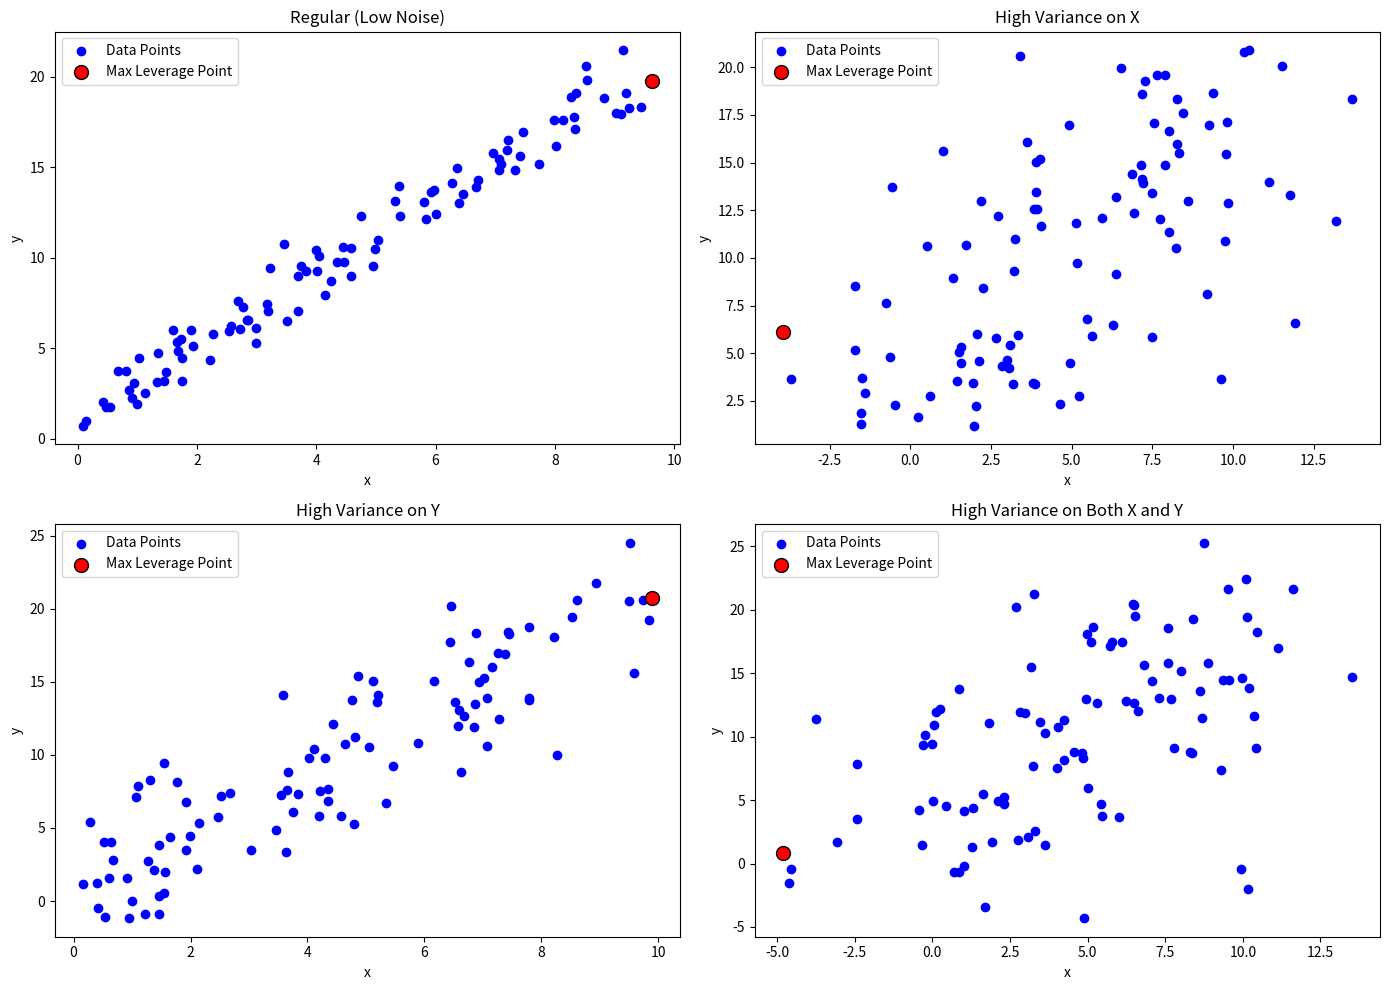

Write Python code to recreate this figure.
import numpy as np
import pandas as pd
import matplotlib.pyplot as plt


def generate_leverage_scores(a, b, n_points, mean, std, variance_type="regular"):
    x = np.random.uniform(0, 10, n_points)
    
    epsilon = np.random.normal(mean, np.sqrt(std), n_points)
    
    y = a * x + b + epsilon

    if variance_type == "high_variance_x":
        x += np.random.normal(0, np.sqrt(std) * 3, n_points)
    elif variance_type == "high_variance_y":
        y += np.random.normal(0, np.sqrt(std) * 3, n_points)
    elif variance_type == "high_variance_both":
        x += np.random.normal(0, np.sqrt(std) * 3, n_points)
        y += np.random.normal(0, np.sqrt(std) * 3, n_points)
    
    X = np.column_stack((np.ones(n_points), x))
    
    U, S, Vh = np.linalg.svd(X, full_matrices=False)
    H = U @ U.T
    leverage_scores = np.diag(H)
    
    return pd.DataFrame({"x": x, "y": y, "type": variance_type, "leverage": leverage_scores})


a, b = 2, 1
n_points = 100
mean = 0
std = 1

regular_data = generate_leverage_scores(a, b, n_points, mean, std, "regular")
high_variance_x_data = generate_leverage_scores(a, b, n_points, mean, std, "high_variance_x")
high_variance_y_data = generate_leverage_scores(a, b, n_points, mean, std, "high_variance_y")
high_variance_both_data = generate_leverage_scores(a, b, n_points, mean, std, "high_variance_both")

combined_data = pd.concat([regular_data, high_variance_x_data, high_variance_y_data, high_variance_both_data])


fig, axs = plt.subplots(2, 2, figsize=(14, 10))


def plot_variance_type_svd(ax, data, title):
    ax.scatter(data['x'], data['y'], c='blue', label='Data Points')
    
    max_leverage_idx = data['leverage'].idxmax()
    ax.scatter(data.loc[max_leverage_idx, 'x'], data.loc[max_leverage_idx, 'y'], 
               c='red', s=100, edgecolor='black', label='Max Leverage Point')
    
    ax.set_title(title)
    ax.set_xlabel('x')
    ax.set_ylabel('y')
    ax.legend()


regular_data_subset = combined_data[combined_data['type'] == "regular"]
high_variance_x_data_subset = combined_data[combined_data['type'] == "high_variance_x"]
high_variance_y_data_subset = combined_data[combined_data['type'] == "high_variance_y"]
high_variance_both_data_subset = combined_data[combined_data['type'] == "high_variance_both"]

plot_variance_type_svd(axs[0, 0], regular_data_subset, "Regular (Low Noise)")
plot_variance_type_svd(axs[0, 1], high_variance_x_data_subset, "High Variance on X")
plot_variance_type_svd(axs[1, 0], high_variance_y_data_subset, "High Variance on Y")
plot_variance_type_svd(axs[1, 1], high_variance_both_data_subset, "High Variance on Both X and Y")

plt.tight_layout()
plt.show()